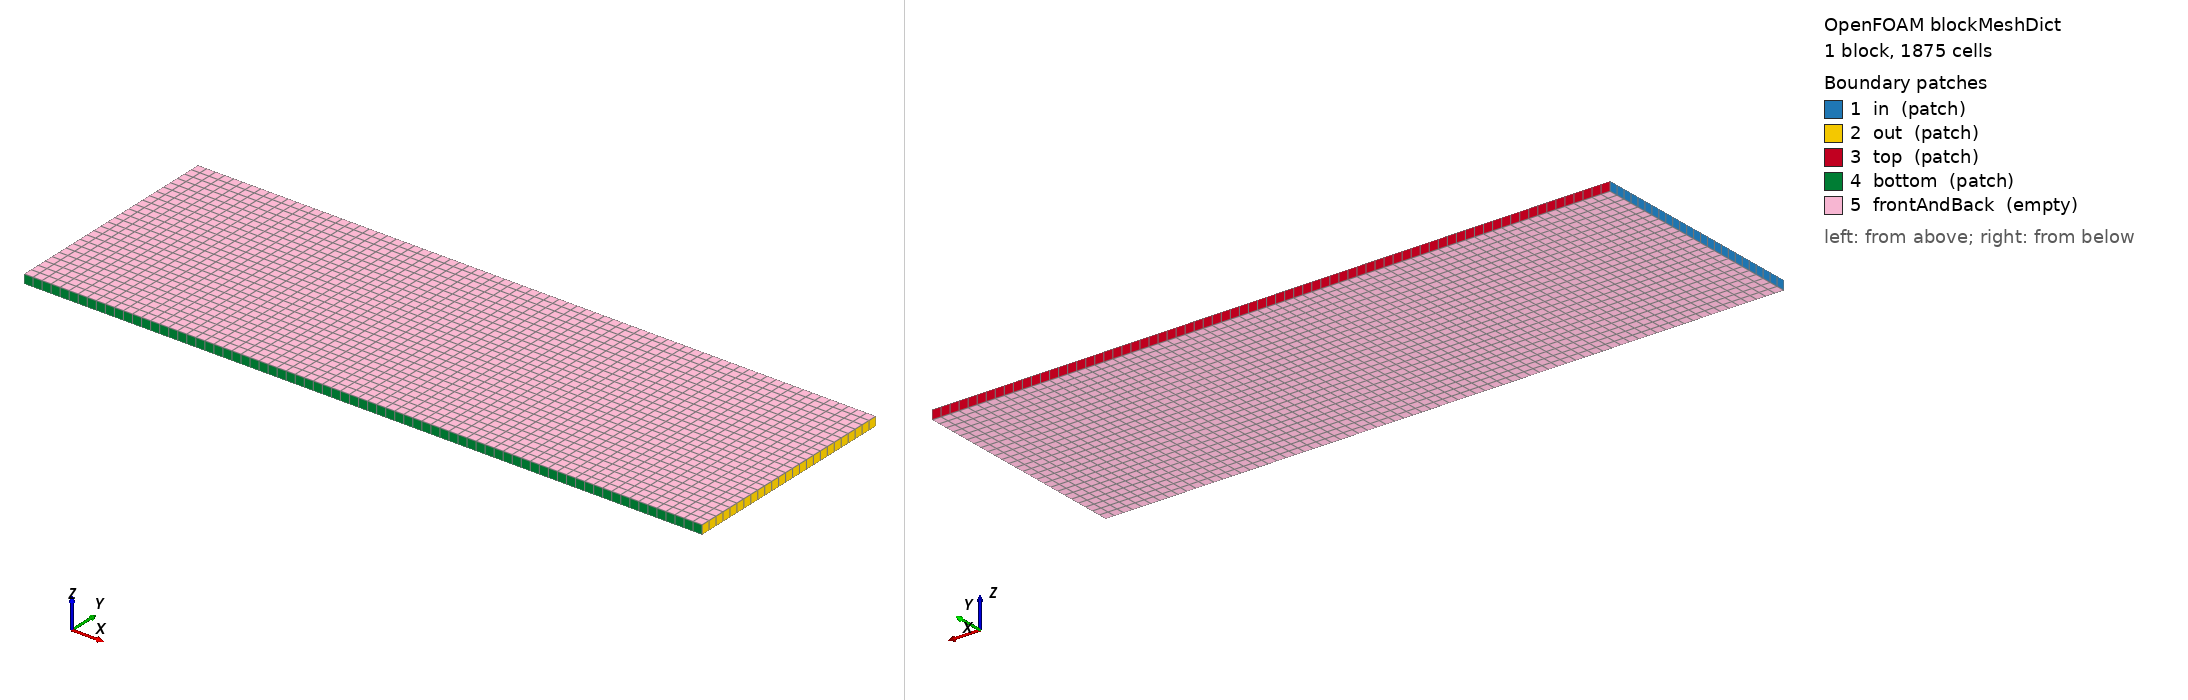

OpenFOAM case: the mesh blockMesh builds from blockMeshDict, 1 block(s), 1875 cells. Boundary patches (legend numbers): 1 in (patch), 2 out (patch), 3 top (patch), 4 bottom (patch), 5 frontAndBack (empty). Left view from above one corner, right view from below the opposite corner. Boundary conditions: 0 field file(s) under 0/; 0 of 5 drawn patches have an entry in a shipped field file.

=== system/blockMeshDict ===
/*--------------------------------*- C++ -*----------------------------------*\
| =========                 |                                                 |
| \\      /  F ield         | foam-extend: Open Source CFD                    |
|  \\    /   O peration     | Version:     5.0                                |
|   \\  /    A nd           | Web:         http://www.foam-extend.org         |
|    \\/     M anipulation  | For copyright notice see file Copyright         |
\*---------------------------------------------------------------------------*/
FoamFile
{
    version     2.0;
    format      ascii;
    class       dictionary;
    object      blockMeshDict;
}
// * * * * * * * * * * * * * * * * * * * * * * * * * * * * * * * * * * * * * //

convertToMeters 1;

vertices
(
    (-1   -0.5   -0.02)
    ( 2   -0.5   -0.02)
    ( 2    0.5   -0.02)
    (-1    0.5   -0.02)
    (-1   -0.5    0.02)
    ( 2   -0.5    0.02)
    ( 2    0.5    0.02)
    (-1    0.5    0.02)
);

blocks
(
    hex (0 1 2 3 4 5 6 7) (75 25 1) simpleGrading (1 1 1)
);

edges
(
);

patches
(
    patch in
    (
        (0 4 7 3)
    )
    patch out
    (
        (2 6 5 1)
    )
    patch top
    (
        (3 7 6 2)
    )
    patch bottom
    (
        (1 5 4 0)
    )
    empty frontAndBack
    (
        (0 3 2 1)
        (4 5 6 7)
    )
);

mergePatchPairs
(
);

// ************************************************************************* //


=== system/controlDict ===
/*--------------------------------*- C++ -*----------------------------------*\
| =========                 |                                                 |
| \\      /  F ield         | foam-extend: Open Source CFD                    |
|  \\    /   O peration     | Version:     5.0                                |
|   \\  /    A nd           | Web:         http://www.foam-extend.org         |
|    \\/     M anipulation  | For copyright notice see file Copyright         |
\*---------------------------------------------------------------------------*/
FoamFile
{
    version     2.0;
    format      ascii;
    class       dictionary;
    object      controlDict;
}
// * * * * * * * * * * * * * * * * * * * * * * * * * * * * * * * * * * * * * //

libs
(
    "liblduSolvers.so"
    "libfoam.so"
    "libsurfMesh.so"
    "libsampling.so"
    "libimmersedBoundary.so"
)

Tolerances
{
    immersedBoundaryLiveFactor  0.05;
//     immersedBoundaryNonOrthogonalFactor 0.5;
}

application     potentialFoam;

startFrom       startTime;

startTime       0;

stopAt          endTime;

endTime         2;

deltaT          0.025;

writeControl    timeStep;

writeInterval 2;

purgeWrite      0;

writeFormat     ascii;

writePrecision  6;

writeCompression compressed;

timeFormat      general;

timePrecision   6;

runTimeModifiable yes;

adjustTimeStep  no;

maxCo           0.2;

// functions
// (
//     immersedBoundaryForce
//     {
//         type               immersedBoundaryForce;
//         functionObjectLibs ("libimmersedBoundaryForceFunctionObject.so");
//         Aref 0.05;
//         Uref 1;
//     }
// );

// ************************************************************************* //
